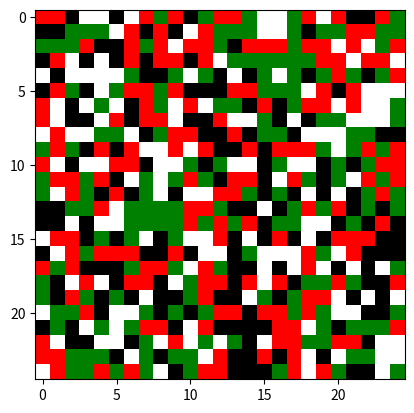
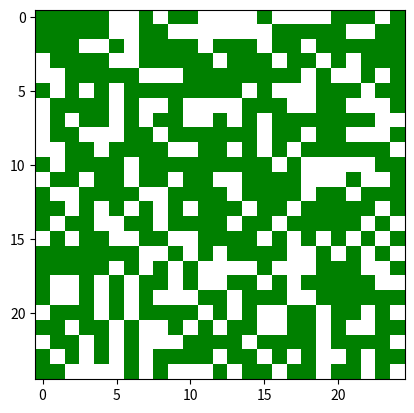
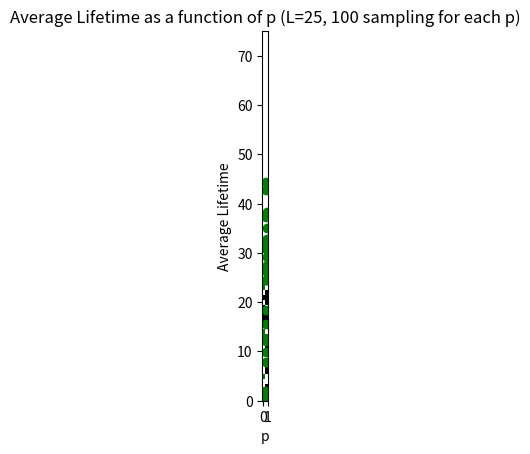

Source code (Python) for these figures, in order:
import matplotlib.pyplot as plt
from matplotlib import colors
import numpy as np


class Forest:

    def __init__(self, l, p):

        self.l = l
        self.p = p
        self.lt = 0
        self.perc = False
        self.sp = 0

        w = [0] * self.l
        for k in range(self.l):
            w[k] = [0] * self.l

        self.x = w

    def SpawnFakeForest (self):

        self.x = np.random.randint(0, 4, (self.l, self.l))

    def SpawnForest (self):

        self.x = [0] * self.l
        for k in range(self.l):
            self.x[k] = [0] * self.l

        i = 0
        j = 0

        while i < self.l:
            s = np.random.rand()
            if s < self.p:
                self.x[i][j] = 1
            if j < self.l - 1:
                j += 1
            else:
                j = 0
                i += 1

        return self.x

    def PrintForest (self):

        cmap = colors.ListedColormap(['white', 'green', 'red', 'black'])
        bounds = [0, 1, 2, 3, 4]
        norm = colors.BoundaryNorm(bounds, cmap.N)

        fig, ax = plt.subplots()
        ax.imshow(self.x, cmap=cmap, norm=norm)

        plt.savefig('Fire.png')
        plt.show()



    def BurnForest(self):

        i = 0
        j = 0

        y = [0] * self.l
        for k in range(self.l):
            y[k] = [0] * self.l

        redcount = 0

        # i set fire to the first row

        while j < self.l:
            if self.x[i][j] == 1:
                self.x[i][j] = 2
                redcount += 1
            j += 1

        self.sp = 2
        self.lt = 2

        i = 0

        # i build a copy of the forest at time t_0

        while i < self.l:
            j = 0
            while j < self.l:
                y[i][j] = self.x[i][j]
                j += 1
            i += 1

        Nr = False
        redcount = 0

        while Nr == False:

            i = 0
            while i < self.l:
                j = 0
                while j < self.l:

                    if y[i][j] == 2:

                        if j != self.l - 1:
                            if y[i][j + 1] == 1:
                                self.x[i][j + 1] = 2
                                redcount += 1
                        if j != 0:
                            if y[i][j - 1] == 1:
                                self.x[i][j - 1] = 2
                                redcount += 1
                        if i != self.l - 1:
                            if y[i + 1][j] == 1:
                                self.x[i + 1][j] = 2
                                redcount += 1
                        if i != 0:
                            if y[i - 1][j] == 1:
                                self.x[i - 1][j] = 2
                                redcount += 1
                    j += 1
                i += 1

            i = 0

            while i < self.l:
                j = 0
                while j < self.l:
                    if y[i][j] == 2:
                        self.x[i][j] = 3
                    j += 1
                i += 1

            i = 0

            while i < self.l:
                j = 0
                while j < self.l:
                    y[i][j] = self.x[i][j]
                    j += 1
                i += 1

            if redcount == 0:
                Nr = True

            for k in range(self.l):
                if self.x[self.l-1][k] == 3:
                    self.perc = True

            if self.perc == False:
                self.sp += 1

            self.lt += 1

            redcount = 0


l=25
p=0.59274

MyForest = Forest(l, p)
MyForest.SpawnFakeForest()
MyForest.PrintForest()

MyForest.__init__(l,p)
MyForest.SpawnForest()
MyForest.PrintForest()

MyForest.BurnForest()

MyForest.PrintForest()

a=0
N=100

p=0

v=[]
w=[]
lt=[]
sp=[]

b = 0
c = 0
d = 0
i = 0


while p < 1:

    c=0
    d=0

    if i > 1:
        if 0.50 < p < 0.65:
            p += 0.02
        else:
            p += 0.05
    else:
        p += 0.05
    for k in range (N):
        MyForest.__init__(l, p)
        MyForest.SpawnForest()
        MyForest.BurnForest()
        if MyForest.perc == True:
            c+=MyForest.sp
            d+=MyForest.lt
            a+=1
    b = a/N
    v.append(b)
    b = c/N
    sp.append(b)
    b = d/N
    lt.append(b)
    w.append(p)
    print(p)
    a=0
    i += 1

plt.plot(w,v, 'go')
plt.axis([-0.1, 1.1, -0.1, 1.1])
plt.xlabel('p')
plt.ylabel('Probability of Percolation')
plt.title('Probability of Percolation as a function of p (L=25, 100 sampling for each p)')
plt.savefig('L=25_Perc.png')
plt.show()

plt.plot(w,sp, 'go')
plt.axis([-0.1, 1.1, 0, 3*l])
plt.xlabel('p')
plt.ylabel('Shortest path average length')
plt.title('Shortest path average length as a function of p (L=25, 100 sampling for each p)')
plt.savefig('L=25_Sp.png')
plt.show()

plt.plot(w,lt, 'go')
plt.axis([-0.1, 1.1, 0, 3*l])
plt.xlabel('p')
plt.ylabel('Average Lifetime')
plt.title('Average Lifetime as a function of p (L=25, 100 sampling for each p)')
plt.savefig('L=25_Lt.png')
plt.show()


